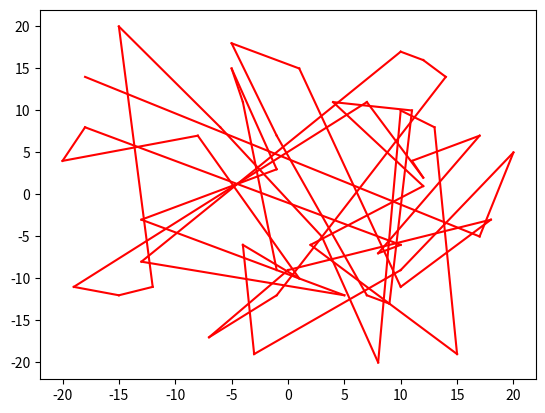

Reproduce this figure in Python.
from math import sqrt
from random import randint
import matplotlib.pyplot as plt

def dist(P, Q):
    x1, y1 = P
    x2, y2 = Q
    return sqrt ((x1-x2)**2 + (y1-y2)**2)
  
def trace_circuit(cir):
    for i in range(len(cir)-1):
        P1, P2 = cir[i], cir[i+1]
        plt.plot([P1[0],P2[0]],[P1[1],P2[1]], "r-") 
    plt.show()
#1)    
def plus_proche(points,P):
    dmin = dist(points[0],P)
    imin = 0
    for i in range(1,len(points)):
        if dist(points[i],P) < dist(points[0],P):
            dmin = dist(points[i],P)
            imin = i
    return imin
#2)
"""def chemin(points):
    if len(points)==1:
         return 
    else:
        
        premier = points[0]
        
        for i in range(len(points)):
            
            indproche = plus_proche(points,premier)
       
        return points[indproche],chemin(points[1:])
points = [(5,1),(17,8),(9,-7),(0,-13),(2,6)]
print(chemin(points))"""

"""def chemin(points):
    if len(points)==1:
         return [points[0]]
    else:
        
        premier = points[0]
        
        for i in range(len(points)):
            
            indproche = plus_proche(points,premier)
            #points.pop(indproche)
       
        return points.pop(indproche),chemin(points)
points = [(5,1),(17,8),(9,-7),(0,-13),(2,6)]
print(chemin(points))
"""

def chemin(points):

        premier = points.pop(0)
        lpoints = []
        lpoints.append(premier)
    
        
        #for i in range(len(points)):
        while points:    
            indproche = plus_proche(points,premier)
            premier = points.pop(indproche)
            lpoints.append(premier)
       
        return lpoints
points = [(5,1),(17,8),(9,-7),(0,-13),(2,6)]
print(chemin(points))
    
    


#3)
#a)    
def liste(n):
    pts =[]
    for i in range(n):
        x= randint(-20,20)
        y = randint(-20,20)
        pts.append((x,y))
    return pts


circuit = chemin(liste(50))
#b)
print(trace_circuit(circuit))

#exo 2
#1)
G = {'C':['M','S','L'],'M':['S','L'],'S':['C','L','M'],'L':['L','C']}

#2)
def suivant(G,x):
    for i in G[x]:
        sommet = randint(G[0],G[-1])
    
    return sommet

#3)
def parcours(G,e,n):
    liste = []
    for i in range(n):
        liste.append(suivant(G,e))
    return liste